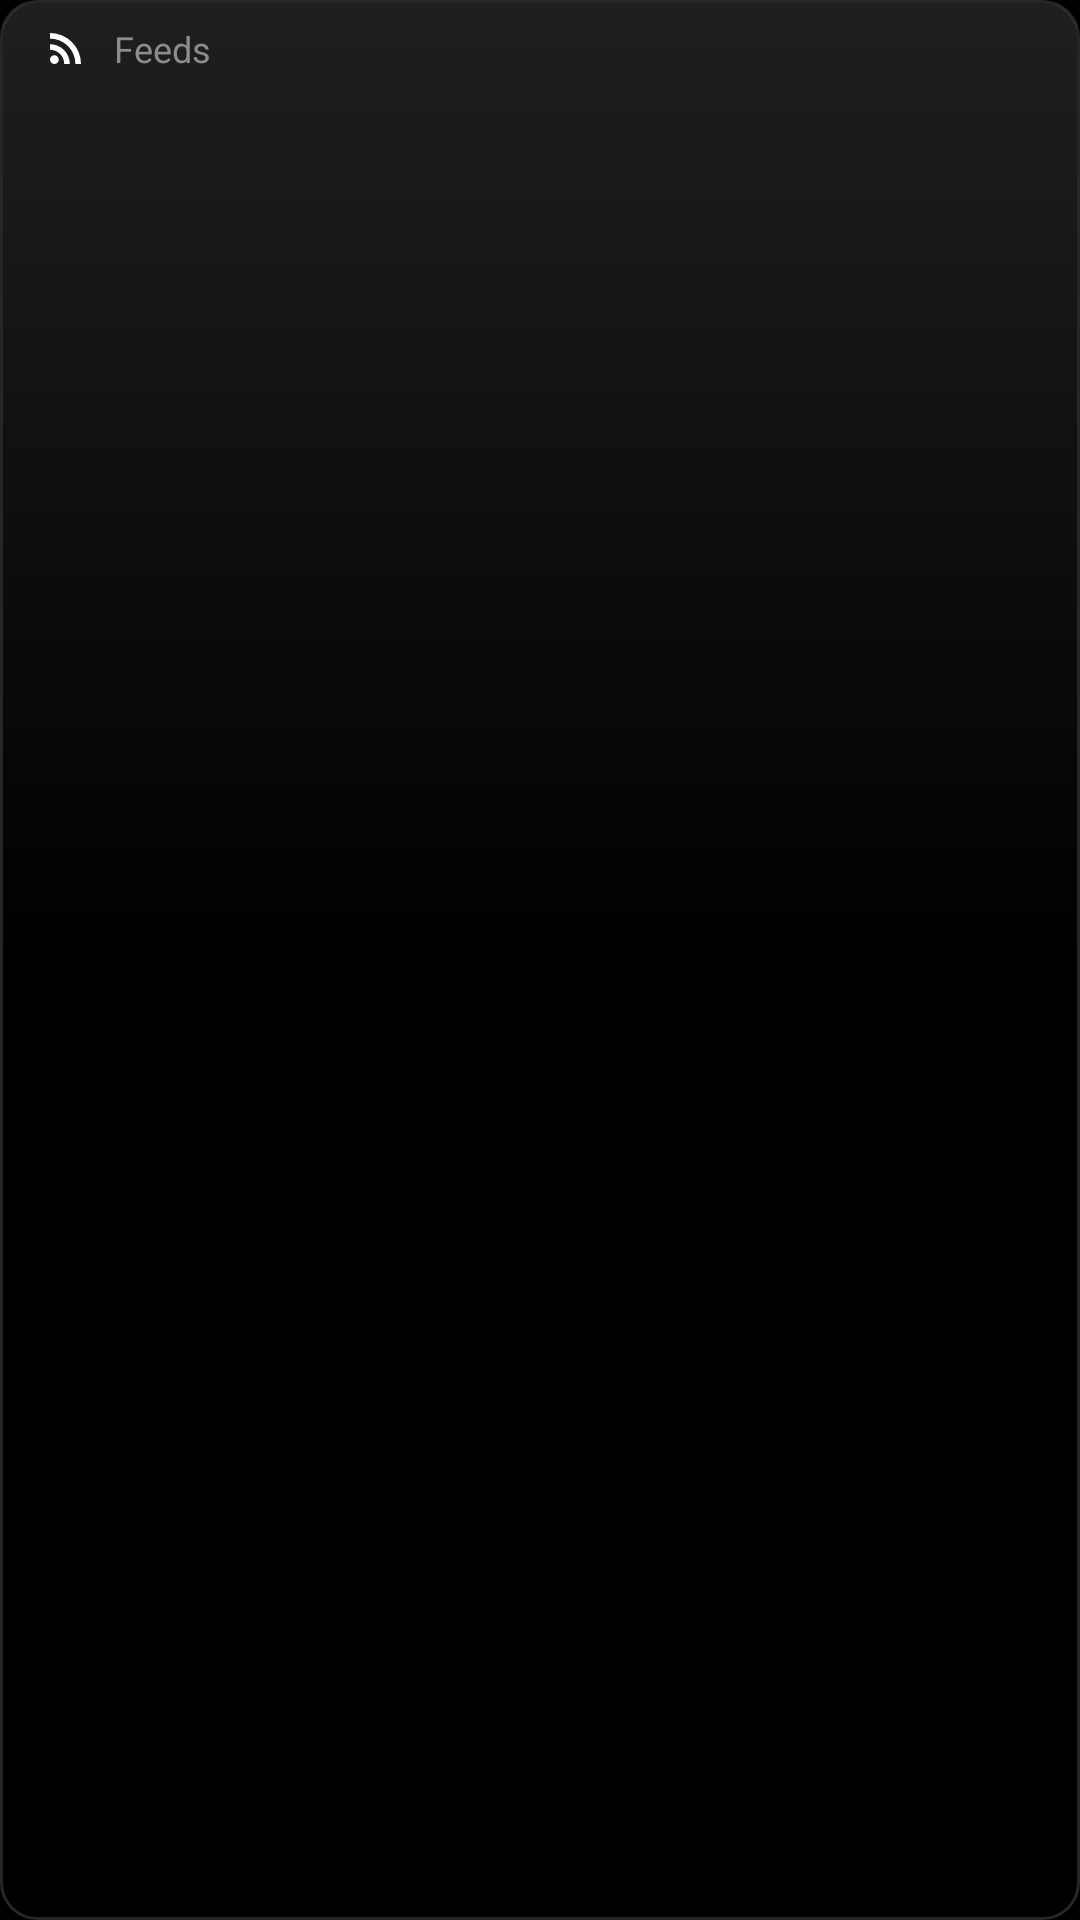

Produce the Android XML layout that renders to this screen, including the resource entries it uses.
<!-- AndroidManifest.xml: application theme Theme.EtesianLauncher -->
<!-- res/layout/belle_feeds.xml -->
<?xml version="1.0" encoding="utf-8"?>
<LinearLayout xmlns:android="http://schemas.android.com/apk/res/android"
    android:layout_width="match_parent"
    android:layout_height="match_parent"
    android:background="@drawable/belle_panel"
    android:orientation="vertical"
    android:paddingStart="14dp"
    android:paddingTop="8dp"
    android:paddingEnd="14dp"
    android:paddingBottom="8dp">

    <LinearLayout
        android:id="@+id/belle_header"
        android:layout_width="match_parent"
        android:layout_height="wrap_content"
        android:gravity="center_vertical"
        android:orientation="horizontal"
        android:paddingBottom="4dp">

        <ImageView
            android:layout_width="16dp"
            android:layout_height="16dp"
            android:src="@drawable/belle_feed_glyph" />

        <TextView
            android:layout_width="0dp"
            android:layout_height="wrap_content"
            android:layout_marginStart="8dp"
            android:layout_weight="1"
            android:fontFamily="etesian-text"
            android:text="Feeds"
            android:textColor="#FF8C8C8C"
            android:textSize="12sp" />
    </LinearLayout>

    <ImageView
        android:layout_width="match_parent"
        android:layout_height="1dp"
        android:src="@drawable/belle_divider" />

    <TextView
        android:id="@+id/belle_empty"
        android:layout_width="match_parent"
        android:layout_height="0dp"
        android:layout_weight="1"
        android:fontFamily="etesian-text"
        android:gravity="center"
        android:text="No feed items"
        android:textColor="#FF8C8C8C"
        android:textSize="14sp"
        android:visibility="gone" />

    
    <ListView
        android:id="@+id/belle_rows"
        android:layout_width="match_parent"
        android:layout_height="0dp"
        android:layout_weight="1"
        android:divider="@null"
        android:fadeScrollbars="false"
        android:listSelector="#22FFFFFF"
        android:scrollbarSize="3dp"
        android:scrollbarStyle="insideOverlay"
        android:scrollbarThumbVertical="@drawable/bc_scroll_thumb" />
</LinearLayout>
<!-- resources referenced by this layout -->
<resources>
  <!-- drawable bc_scroll_thumb (drawable) -->
  <?xml version="1.0" encoding="utf-8"?>
  <shape xmlns:android="http://schemas.android.com/apk/res/android" android:shape="rectangle">
      <solid android:color="#66808085"/>
      <corners android:radius="2dp"/>
  </shape>
  <!-- drawable belle_feed_glyph (drawable) -->
  <?xml version="1.0" encoding="utf-8"?>
  <vector xmlns:android="http://schemas.android.com/apk/res/android"
      android:width="24dp"
      android:height="24dp"
      android:viewportWidth="24"
      android:viewportHeight="24">
      <path
          android:fillColor="#FFFFFFFF"
          android:pathData="M6.2,17.8m-2.2,0a2.2,2.2 0,1 1,4.4 0a2.2,2.2 0,1 1,-4.4 0M4,10.1v2.8a7.1,7.1 0,0 1,7.1 7.1h2.8A9.9,9.9 0,0 0,4 10.1zM4,4.5v2.8A12.7,12.7 0,0 1,16.7 20h2.8A15.5,15.5 0,0 0,4 4.5z" />
  </vector>
  <!-- drawable belle_panel (drawable) -->
  <?xml version="1.0" encoding="utf-8"?>
  <layer-list xmlns:android="http://schemas.android.com/apk/res/android">
      <item>
          <shape android:shape="rectangle">
              <solid android:color="#B3000000" />
              <corners android:radius="12dp" />
              <stroke android:width="1dp" android:color="#26FFFFFF" />
          </shape>
      </item>
      <item android:left="1dp" android:top="1dp" android:right="1dp" android:bottom="1dp">
          <shape android:shape="rectangle">
              <gradient android:angle="270" android:startColor="#1FFFFFFF" android:centerColor="#00FFFFFF" android:endColor="#00FFFFFF" />
              <corners android:radius="11dp" />
          </shape>
      </item>
  </layer-list>
  <style name="Theme.EtesianLauncher" parent="android:Theme.Material.NoActionBar">
          <item name="android:windowBackground">@android:color/black</item>
          <item name="android:colorBackground">@android:color/black</item>
          <item name="android:statusBarColor">@android:color/transparent</item>
          <item name="android:navigationBarColor">@android:color/transparent</item>
          <item name="android:windowLightStatusBar">false</item>
          <item name="android:windowShowWallpaper">false</item>
          <item name="android:colorAccent">#FF00A5E5</item>
          <item name="android:seekBarStyle">@style/Widget.Etesian.SeekBar</item>
      </style>
  <style name="Widget.Etesian.SeekBar" parent="android:Widget.Material.SeekBar">
          <item name="android:thumb">@drawable/n9_slider_thumb</item>
          <item name="android:thumbTint">@null</item>
          <item name="android:progressDrawable">@drawable/n9_slider_track</item>
          <item name="android:progressTint">@null</item>
          <item name="android:progressBackgroundTint">@null</item>
          <item name="android:splitTrack">false</item>
          <item name="android:minHeight">31dp</item>
          <item name="android:maxHeight">31dp</item>
      </style>
  <!-- drawable n9_slider_thumb: vector/xml drawable (drawable, 4424 chars, omitted) -->
  <!-- drawable n9_slider_track (drawable) -->
  <?xml version="1.0" encoding="utf-8"?>
  <layer-list xmlns:android="http://schemas.android.com/apk/res/android">
      <item android:id="@android:id/background" android:gravity="center_vertical|fill_horizontal">
          <shape><size android:height="4dp"/><corners android:radius="1dp"/><solid android:color="#FF3A3A3A"/></shape>
      </item>
      <item android:id="@android:id/progress" android:gravity="center_vertical|fill_horizontal">
          <clip><shape><size android:height="4dp"/><corners android:radius="1dp"/>
              <gradient android:angle="270" android:startColor="#FF4195DE" android:endColor="#FF1885DE"/></shape></clip>
      </item>
  </layer-list>
</resources>
